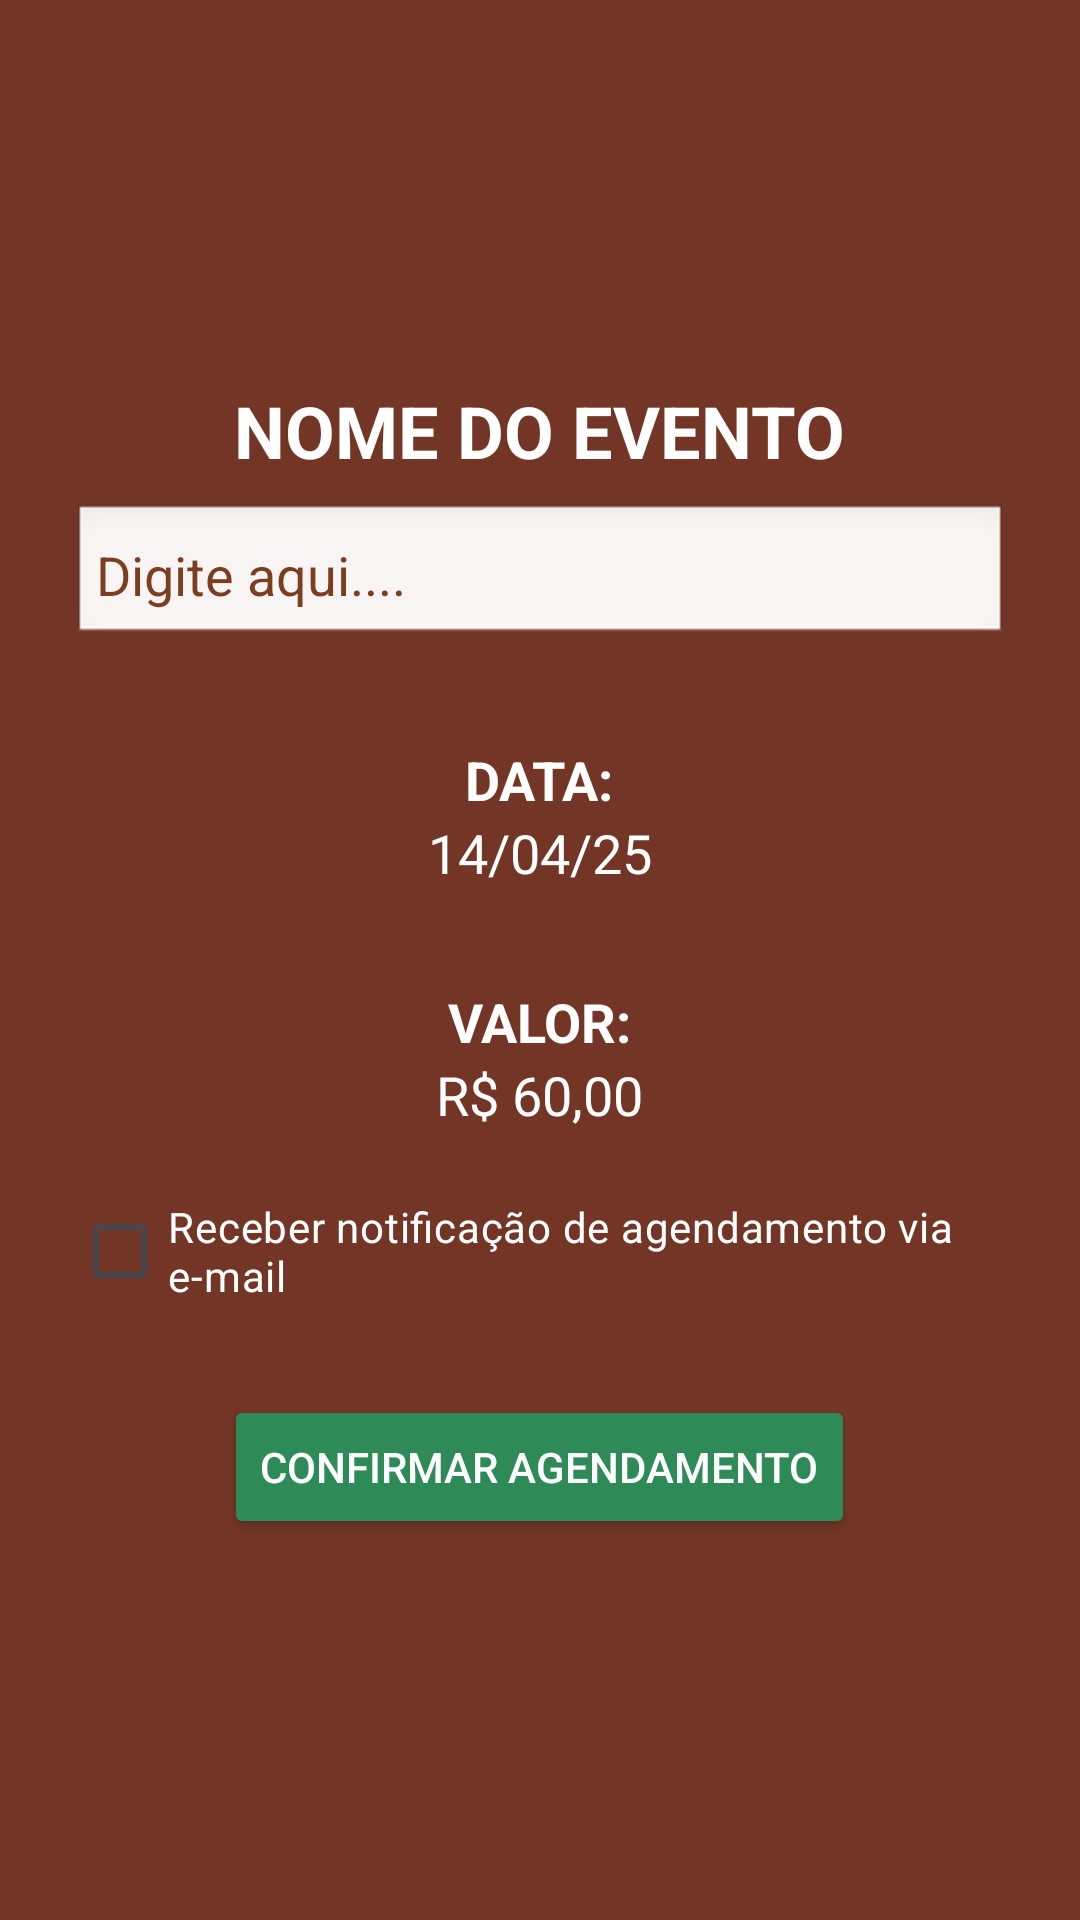

Produce the Android XML layout that renders to this screen, including the resource entries it uses.
<!-- AndroidManifest.xml: application theme Theme.Agrvai -->
<!-- res/layout/confirmar_agendamento.xml -->
<?xml version="1.0" encoding="utf-8"?>
<androidx.constraintlayout.widget.ConstraintLayout
    xmlns:android="http://schemas.android.com/apk/res/android"
    xmlns:app="http://schemas.android.com/apk/res-auto"
    android:layout_width="match_parent"
    android:layout_height="match_parent"
    android:background="#733626">

    <LinearLayout
        android:layout_width="0dp"
        android:layout_height="wrap_content"
        android:orientation="vertical"
        android:padding="24dp"
        android:gravity="center_horizontal"
        app:layout_constraintTop_toTopOf="parent"
        app:layout_constraintBottom_toBottomOf="parent"
        app:layout_constraintStart_toStartOf="parent"
        app:layout_constraintEnd_toEndOf="parent">

        
        <TextView
            android:id="@+id/title"
            android:layout_width="wrap_content"
            android:layout_height="wrap_content"
            android:text="@string/titulo_evento"
            android:textSize="24sp"
            android:textStyle="bold"
            android:textColor="#FFFFFF"
            android:layout_marginBottom="8dp" />

        
        <EditText
            android:id="@+id/input_event_name"
            android:layout_width="match_parent"
            android:layout_height="wrap_content"
            android:hint="@string/hint_evento"
            android:background="@android:drawable/edit_text"
            android:textColorHint="#7B3E20"
            android:textColor="#000000"
            android:padding="8dp"
            android:layout_marginBottom="16dp"
            android:inputType="textCapSentences"
            android:autofillHints="name" />

        
        <TextView
            android:id="@+id/data_label"
            android:layout_width="wrap_content"
            android:layout_height="wrap_content"
            android:text="@string/label_data"
            android:textColor="#FFFFFF"
            android:textSize="18sp"
            android:textStyle="bold"
            android:layout_marginTop="16dp" />

        
        <TextView
            android:id="@+id/data_valor"
            android:layout_width="wrap_content"
            android:layout_height="wrap_content"
            android:text="@string/data_exemplo"
            android:textColor="#FFFFFF"
            android:textSize="18sp"
            android:layout_marginBottom="16dp" />

        
        <TextView
            android:id="@+id/valor_label"
            android:layout_width="wrap_content"
            android:layout_height="wrap_content"
            android:text="@string/label_valor"
            android:textColor="#FFFFFF"
            android:textSize="18sp"
            android:textStyle="bold"
            android:layout_marginTop="16dp" />

        
        <TextView
            android:id="@+id/valor_valor"
            android:layout_width="wrap_content"
            android:layout_height="wrap_content"
            android:text="@string/valor_exemplo"
            android:textColor="#FFFFFF"
            android:textSize="18sp"
            android:layout_marginBottom="16dp" />

        
        <CheckBox
            android:id="@+id/email_notification_checkbox"
            android:layout_width="wrap_content"
            android:layout_height="wrap_content"
            android:text="@string/checkbox_texto"
            android:textColor="#FFFFFF"
            android:layout_marginBottom="24dp" />

        
        <Button
            android:id="@+id/confirmar_button"
            android:layout_width="wrap_content"
            android:layout_height="wrap_content"
            android:text="@string/botao_confirmar"
            android:backgroundTint="#2E8B57"
            android:textColor="#FFFFFF"
            android:padding="12dp" />
    </LinearLayout>
</androidx.constraintlayout.widget.ConstraintLayout>
<!-- resources referenced by this layout -->
<resources>
  <string name="botao_confirmar">CONFIRMAR AGENDAMENTO</string>
  <string name="checkbox_texto">Receber notificação de agendamento via e-mail</string>
  <string name="data_exemplo">14/04/25</string>
  <string name="hint_evento">Digite aqui....</string>
  <string name="label_data">DATA:</string>
  <string name="label_valor">VALOR:</string>
  <string name="titulo_evento">NOME DO EVENTO</string>
  <string name="valor_exemplo">R$ 60,00</string>
  <style name="Theme.Agrvai" parent="Base.Theme.Agrvai" />
  <style name="Base.Theme.Agrvai" parent="Theme.Material3.DayNight.NoActionBar">
          
          
      </style>
</resources>
